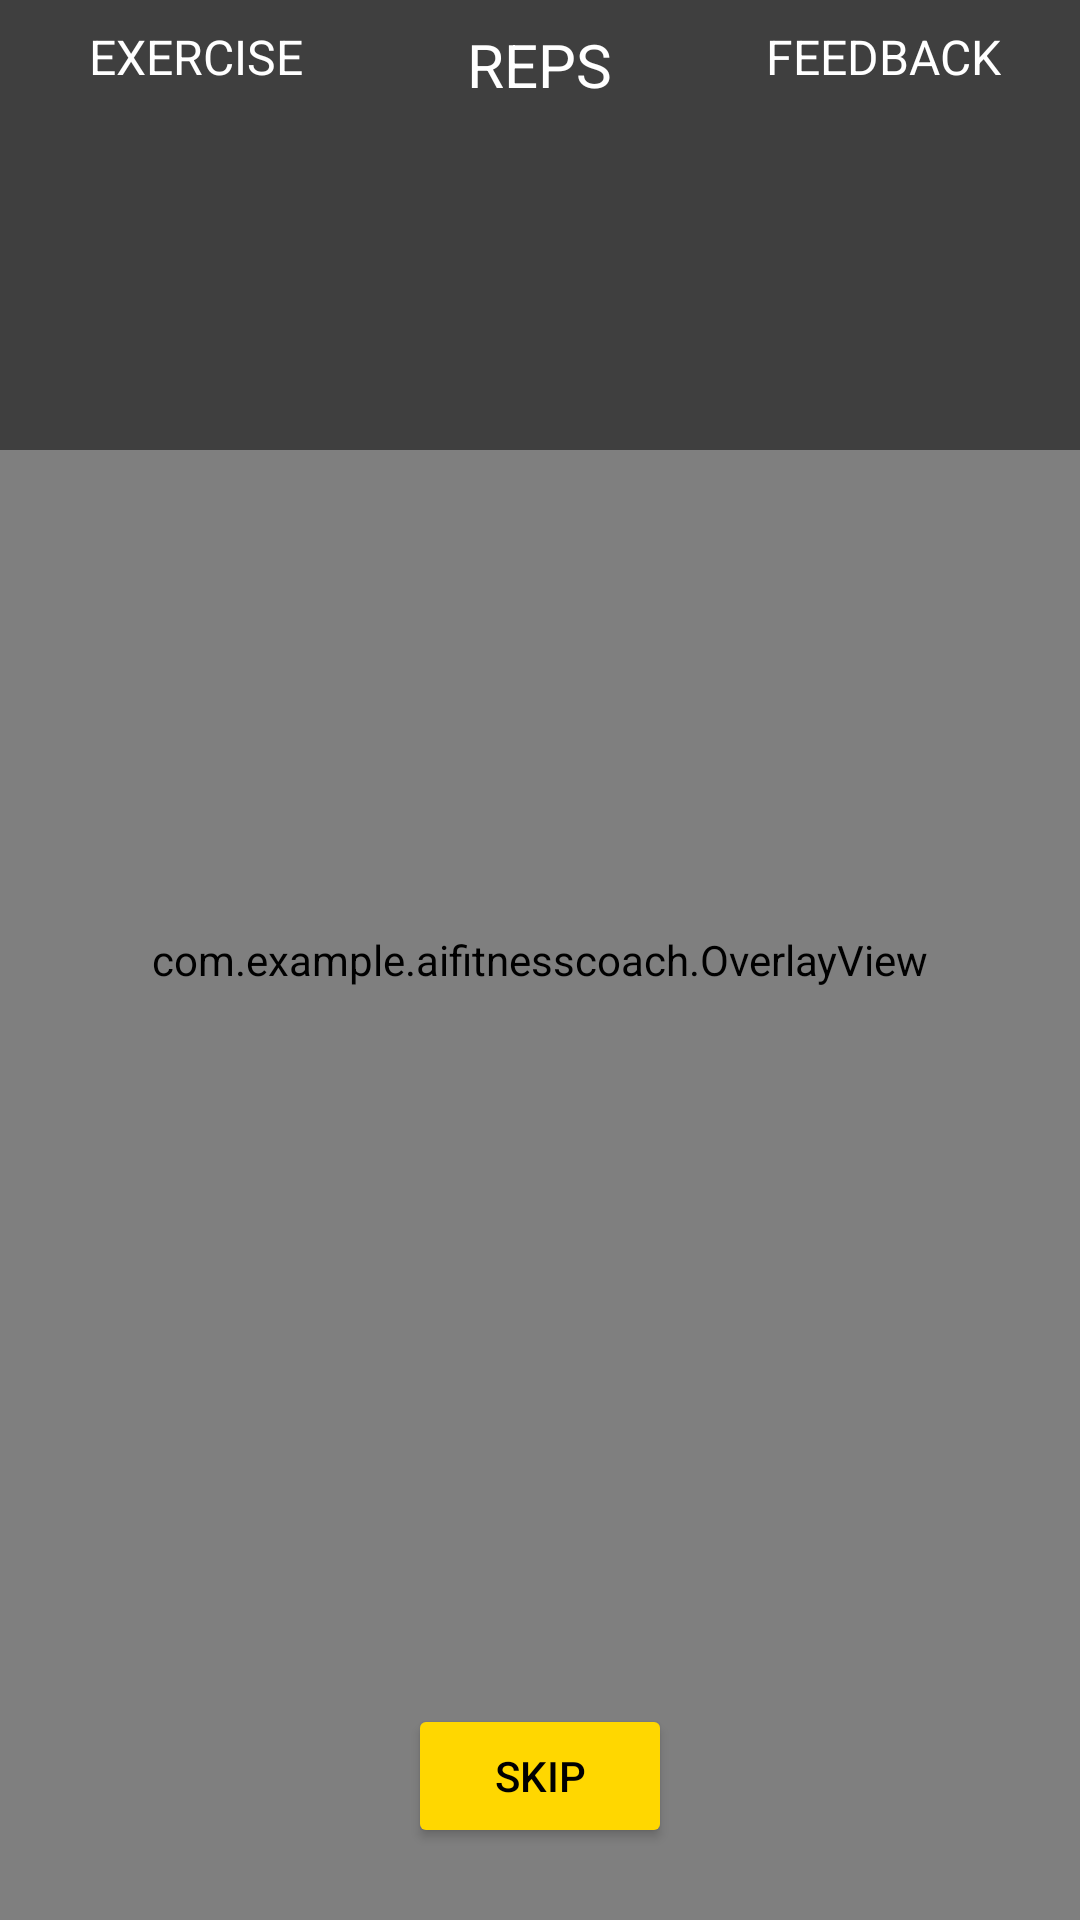

Reconstruct the res/layout file that produces this screen, plus the resources it refers to.
<!-- AndroidManifest.xml: application theme Theme.AIFitnessCoach -->
<!-- res/layout/activity_workout.xml -->
<?xml version="1.0" encoding="utf-8"?>
<androidx.constraintlayout.widget.ConstraintLayout xmlns:android="http://schemas.android.com/apk/res/android"
    xmlns:app="http://schemas.android.com/apk/res-auto"
    xmlns:tools="http://schemas.android.com/tools"
    android:layout_width="match_parent"
    android:layout_height="match_parent"
    tools:context=".WorkoutActivity">

    <androidx.camera.view.PreviewView
        android:id="@+id/viewFinder"
        android:layout_width="match_parent"
        android:layout_height="match_parent" />

    <com.example.aifitnesscoach.OverlayView
        android:id="@+id/overlay"
        android:layout_width="match_parent"
        android:layout_height="match_parent" />

    <LinearLayout
        android:id="@+id/topBanner"
        android:layout_width="match_parent"
        android:layout_height="wrap_content"
        android:orientation="horizontal"
        android:background="#80000000"
        android:padding="8dp"
        app:layout_constraintTop_toTopOf="parent">

        <LinearLayout
            android:layout_width="0dp"
            android:layout_height="wrap_content"
            android:layout_weight="1"
            android:orientation="vertical"
            android:gravity="center">
            <TextView
                android:layout_width="wrap_content"
                android:layout_height="wrap_content"
                android:text="EXERCISE"
                android:textColor="@android:color/white"
                android:textSize="16sp"/>
            <TextView
                android:id="@+id/exerciseNameText"
                android:layout_width="wrap_content"
                android:layout_height="wrap_content"
                tools:text="SQUAT"
                android:textColor="@android:color/white"
                android:textSize="22sp"
                android:textStyle="bold"/>
        </LinearLayout>

        <LinearLayout
            android:layout_width="0dp"
            android:layout_height="wrap_content"
            android:layout_weight="1"
            android:orientation="vertical"
            android:gravity="center">
            <TextView
                android:layout_width="wrap_content"
                android:layout_height="wrap_content"
                android:text="REPS"
                android:textColor="@android:color/white"
                android:textSize="20sp"/>
            <TextView
                android:id="@+id/repsCounterText"
                android:layout_width="wrap_content"
                android:layout_height="wrap_content"
                tools:text="12"
                android:textColor="@android:color/white"
                android:textSize="30sp"
                android:textStyle="bold"/>

            <TextView
                android:id="@+id/exerciseTimerText"
                android:layout_width="wrap_content"
                android:layout_height="wrap_content"
                android:textColor="@android:color/darker_gray"
                android:textSize="50sp"
                android:textStyle="bold"
                tools:text="30s" />
        </LinearLayout>

        <LinearLayout
            android:layout_width="0dp"
            android:layout_height="wrap_content"
            android:layout_weight="1"
            android:orientation="vertical"
            android:gravity="center">
            <TextView
                android:layout_width="wrap_content"
                android:layout_height="wrap_content"
                android:text="FEEDBACK"
                android:textColor="@android:color/white"
                android:textSize="16sp"/>
            <TextView
                android:id="@+id/feedbackText"
                android:layout_width="wrap_content"
                android:layout_height="wrap_content"
                tools:text="Great Form"
                android:textColor="@android:color/white"
                android:textSize="22sp"
                android:textStyle="bold"/>
        </LinearLayout>
    </LinearLayout>

    <Button
        android:id="@+id/skipExerciseButton"
        android:layout_width="wrap_content"
        android:layout_height="wrap_content"
        android:text="@string/skip_button"
        android:layout_margin="24dp"
        app:layout_constraintBottom_toBottomOf="parent"
        app:layout_constraintEnd_toEndOf="parent"
        app:layout_constraintStart_toStartOf="parent"
        android:backgroundTint="@color/gold"
        android:textColor="@color/black" />

</androidx.constraintlayout.widget.ConstraintLayout>
<!-- resources referenced by this layout -->
<resources>
  <color name="black">#FF000000</color>
  <color name="gold">#FFD700</color>
  <string name="skip_button">Skip</string>
  <style name="Theme.AIFitnessCoach" parent="Theme.Material3.DayNight.NoActionBar">
          <item name="android:statusBarColor">@color/black</item>
          <item name="android:windowLightStatusBar">false</item>
          <item name="android:navigationBarColor">@color/black</item>
      </style>
</resources>
